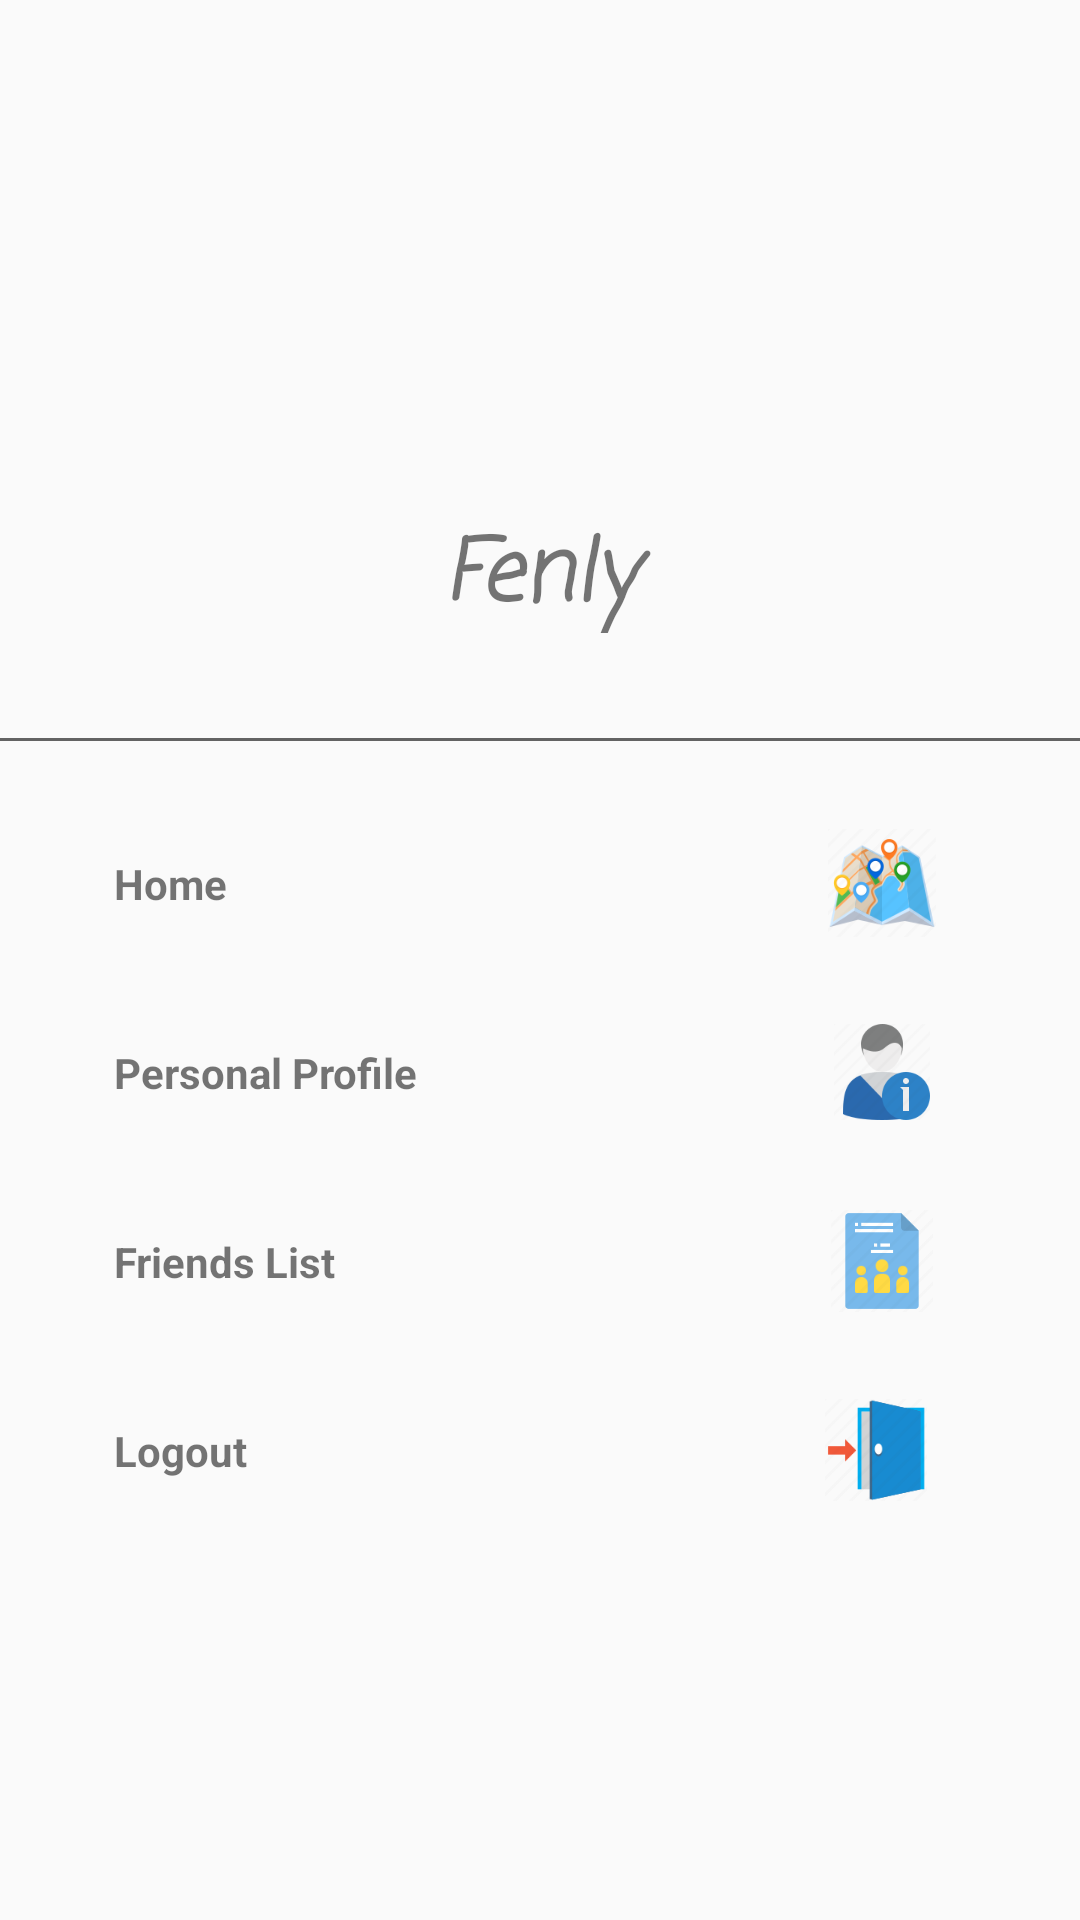

Android layout source for this screen:
<!-- AndroidManifest.xml: application theme Theme.AppCompat.Light.NoActionBar -->
<!-- res/layout/main_nav_drawer.xml -->
<?xml version="1.0" encoding="utf-8"?>
<LinearLayout
    xmlns:android="http://schemas.android.com/apk/res/android"
    xmlns:app="http://schemas.android.com/apk/res-auto"
    android:layout_width="match_parent"
    android:layout_height="match_parent"
    android:orientation="vertical">

    <ImageView
        android:layout_width="match_parent"
        android:layout_height="131dp"
        android:layout_marginTop="40dp"
        android:onClick="ClickLogo"
        android:src="@drawable/logo_icon" />

    <TextView
        android:id="@+id/textView6"
        android:layout_width="match_parent"
        android:layout_height="40dp"
        android:text="Fenly"
        android:textSize="28dp"
        android:textAlignment="center"
        android:fontFamily="casual"
        android:textStyle="bold|italic"/>

    <View
        android:layout_width="match_parent"
        android:layout_height="1dp"
        android:layout_marginTop="35dp"
        android:layout_marginBottom="16dp"
        android:background="#636363"/>

    <LinearLayout
        android:layout_width="match_parent"
        android:layout_height="wrap_content"
        android:orientation="horizontal"
        android:gravity="center_vertical"
        android:onClick="ClickHome">

        <TextView
            android:layout_width="323dp"
            android:layout_height="wrap_content"
            android:layout_marginStart="16dp"
            android:layout_weight="1"
            android:padding="22dp"
            android:text="Home"
            android:textStyle="bold" />

        <ImageView
            android:layout_width="36dp"
            android:layout_height="36dp"
            android:layout_marginEnd="48dp"
            android:src="@drawable/map"/>

    </LinearLayout>

    <LinearLayout
        android:layout_width="match_parent"
        android:layout_height="wrap_content"
        android:orientation="horizontal"
        android:gravity="center_vertical"
        android:onClick="CLickProfile">

        <TextView
            android:layout_width="299dp"
            android:layout_height="wrap_content"
            android:layout_marginStart="16dp"
            android:layout_weight="1"
            android:padding="22dp"
            android:text="Personal Profile"
            android:textStyle="bold" />

        <ImageView
            android:layout_width="36dp"
            android:layout_height="32dp"
            android:layout_marginEnd="48dp"
            android:src="@drawable/personal_info" />

    </LinearLayout>

    <LinearLayout
        android:layout_width="match_parent"
        android:layout_height="wrap_content"
        android:orientation="horizontal"
        android:gravity="center_vertical"
        android:onClick="CLickFriendsList">

        <TextView
            android:layout_width="0dp"
            android:layout_height="wrap_content"
            android:layout_weight="1"
            android:text="Friends List"
            android:textStyle="bold"
            android:padding="22dp"
            android:layout_marginStart="16dp"/>

        <ImageView
            android:layout_width="36dp"
            android:layout_height="34dp"
            android:layout_marginEnd="48dp"
            android:src="@drawable/friendslist" />

    </LinearLayout>

    <LinearLayout
        android:layout_width="match_parent"
        android:layout_height="wrap_content"
        android:orientation="horizontal"
        android:gravity="center_vertical"
        android:onClick="ClickLogout">

        <TextView
            android:layout_width="0dp"
            android:layout_height="wrap_content"
            android:layout_weight="1"
            android:text="Logout"
            android:textStyle="bold"
            android:padding="22dp"
            android:layout_marginStart="16dp"/>

        <ImageView
            android:layout_width="40dp"
            android:layout_height="34dp"
            android:layout_marginEnd="48dp"
            android:src="@drawable/logout2" />

    </LinearLayout>


</LinearLayout>
<!-- resources referenced by this layout -->
<resources>
  <!-- drawable friendslist: png bitmap (drawable-v24, 2777 bytes) -->
  <!-- drawable logout2: png bitmap (drawable-v24, 2717 bytes) -->
  <!-- drawable map: png bitmap (drawable-v24, 12293 bytes) -->
  <!-- drawable personal_info: png bitmap (drawable-v24, 4531 bytes) -->
</resources>
